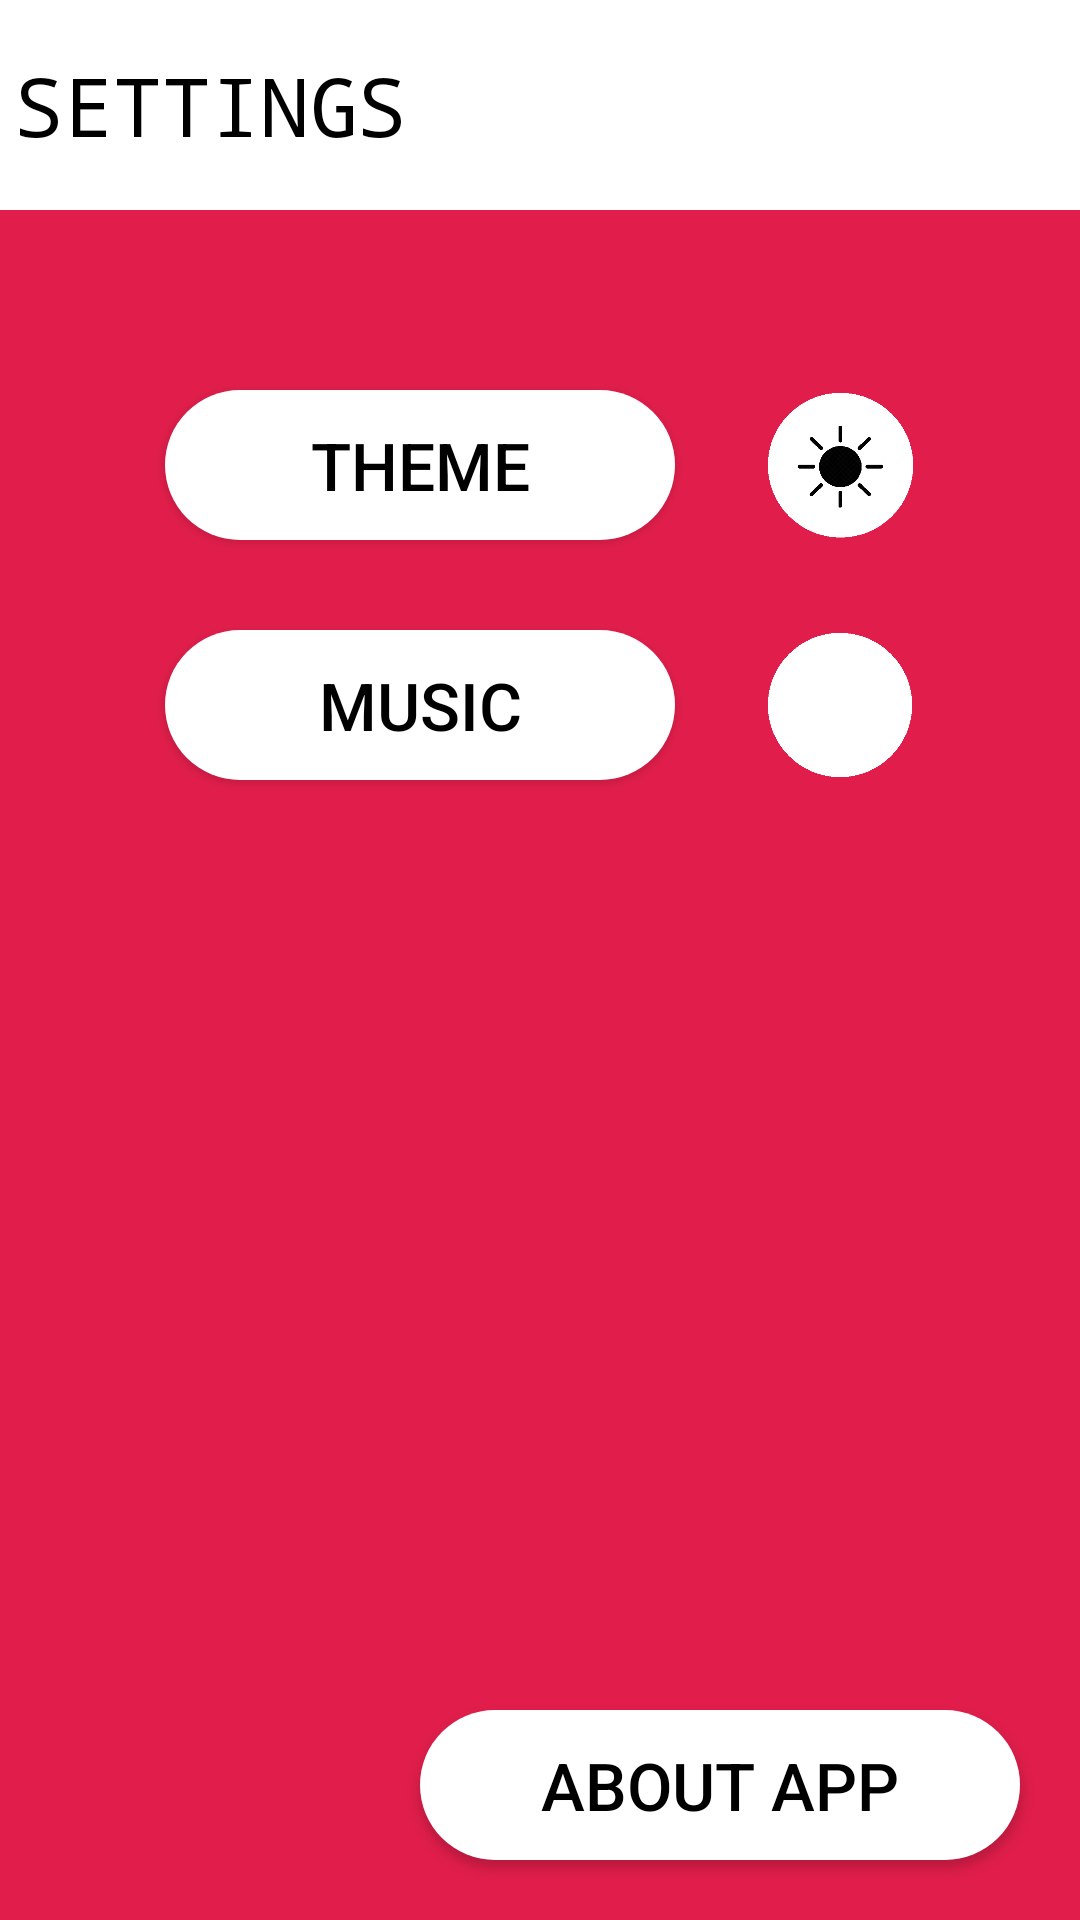

Layout XML and referenced resources for this Android screen:
<!-- AndroidManifest.xml: application theme AppTheme -->
<!-- res/layout/activity_main_settings.xml -->
<?xml version="1.0" encoding="utf-8"?>
<RelativeLayout xmlns:android="http://schemas.android.com/apk/res/android"
    xmlns:tools="http://schemas.android.com/tools"
    android:layout_width="match_parent"
    android:background="#e11e4b"
    android:layout_height="match_parent"
    android:id="@+id/settingsrl"

    tools:context="com.bat.iron.demosweeper.MainSettings">

    <RelativeLayout
        android:layout_width="match_parent"
        android:layout_height="70dp"
        android:layout_alignParentTop="true"
        android:background="#ffffff"
        android:gravity="left"
        android:layout_alignParentStart="true"
        android:id="@+id/relativeLayout7">

        <TextView
            android:layout_width="wrap_content"
            android:layout_height="wrap_content"
            android:text="SETTINGS"
            android:textColor="#000000"
            android:textSize="27dp"
            android:gravity="center_horizontal"
            android:layout_centerHorizontal="true"
            android:layout_centerVertical="true"
            android:layout_margin="5dp"
            android:id="@+id/textView44"
            android:typeface="monospace" />
    </RelativeLayout>

    <Button
        android:layout_width="170dp"
        android:layout_height="50dp"
        android:text="THEME"
        android:textSize="22dp"
        android:textColor="#000000"
        android:id="@+id/button"
        android:layout_marginTop="60dp"
        android:background="@drawable/custombuttonbackground"
        android:layout_below="@+id/relativeLayout7"
        android:layout_alignParentStart="true"
        android:layout_marginLeft="55dp" />

    <ImageButton
        android:layout_width="50dp"
        android:layout_height="50dp"
        android:textAppearance="?android:attr/textAppearanceMedium"
        android:id="@+id/themebuttom"
        android:layout_alignTop="@+id/button"
        android:layout_alignParentEnd="true"
        android:layout_marginRight="55dp"
        android:background="@drawable/sunlight"/>

    <Button
        android:layout_width="170dp"
        android:layout_height="50dp"
        android:text="MUSIC"
        android:id="@+id/button10"
        android:layout_below="@+id/button"
        android:layout_alignStart="@+id/button"
        android:layout_marginTop="30dp"
        android:background="@drawable/custombuttonbackground"
        android:textColor="#000000"
        android:textSize="22dp" />

    <ImageButton
        android:layout_width="50dp"
        android:layout_height="50dp"
        android:id="@+id/imageButton3"
        android:layout_alignBottom="@+id/button10"
        android:layout_alignEnd="@+id/themebuttom"
        android:background="@drawable/circle"/>

    <Button
        android:id="@+id/button11"
        android:layout_width="200dp"
        android:layout_height="50dp"
        android:text="ABOUT APP"
        android:layout_alignParentBottom="true"
        android:layout_margin="20dp"
        android:background="@drawable/custombuttonbackground"
        android:textColor="#000000"
        android:layout_alignParentRight="true"
        android:textSize="22dp"/>


</RelativeLayout>
<!-- resources referenced by this layout -->
<resources>
  <!-- drawable circle: png bitmap (drawable, 5077 bytes) -->
  <!-- drawable custombuttonbackground (drawable) -->
  <?xml version="1.0" encoding="utf-8"?>
  <shape xmlns:android="http://schemas.android.com/apk/res/android">
      <corners android:radius="150dp"/>
      <padding android:left="5dp" android:bottom="5dp" android:right="5dp" android:top="5dp" />
      <solid android:color="#ffffff"/>
  </shape>
  <!-- drawable sunlight: png bitmap (drawable, 16351 bytes) -->
  <style name="AppTheme" parent="Theme.AppCompat.Light.NoActionBar">
          
          <item name="colorPrimary">@color/colorPrimary</item>
          <item name="colorPrimaryDark">@color/colorPrimaryDark</item>
          <item name="colorAccent">@color/colorAccent</item>
          <item name="android:windowNoTitle">true</item>
          <item name="android:windowContentOverlay">@null</item>
          <item name="android:windowFullscreen">true</item>
      </style>
  <color name="colorPrimary">#3F51B5</color>
  <color name="colorPrimaryDark">#303F9F</color>
  <color name="colorAccent">#FF4081</color>
</resources>
